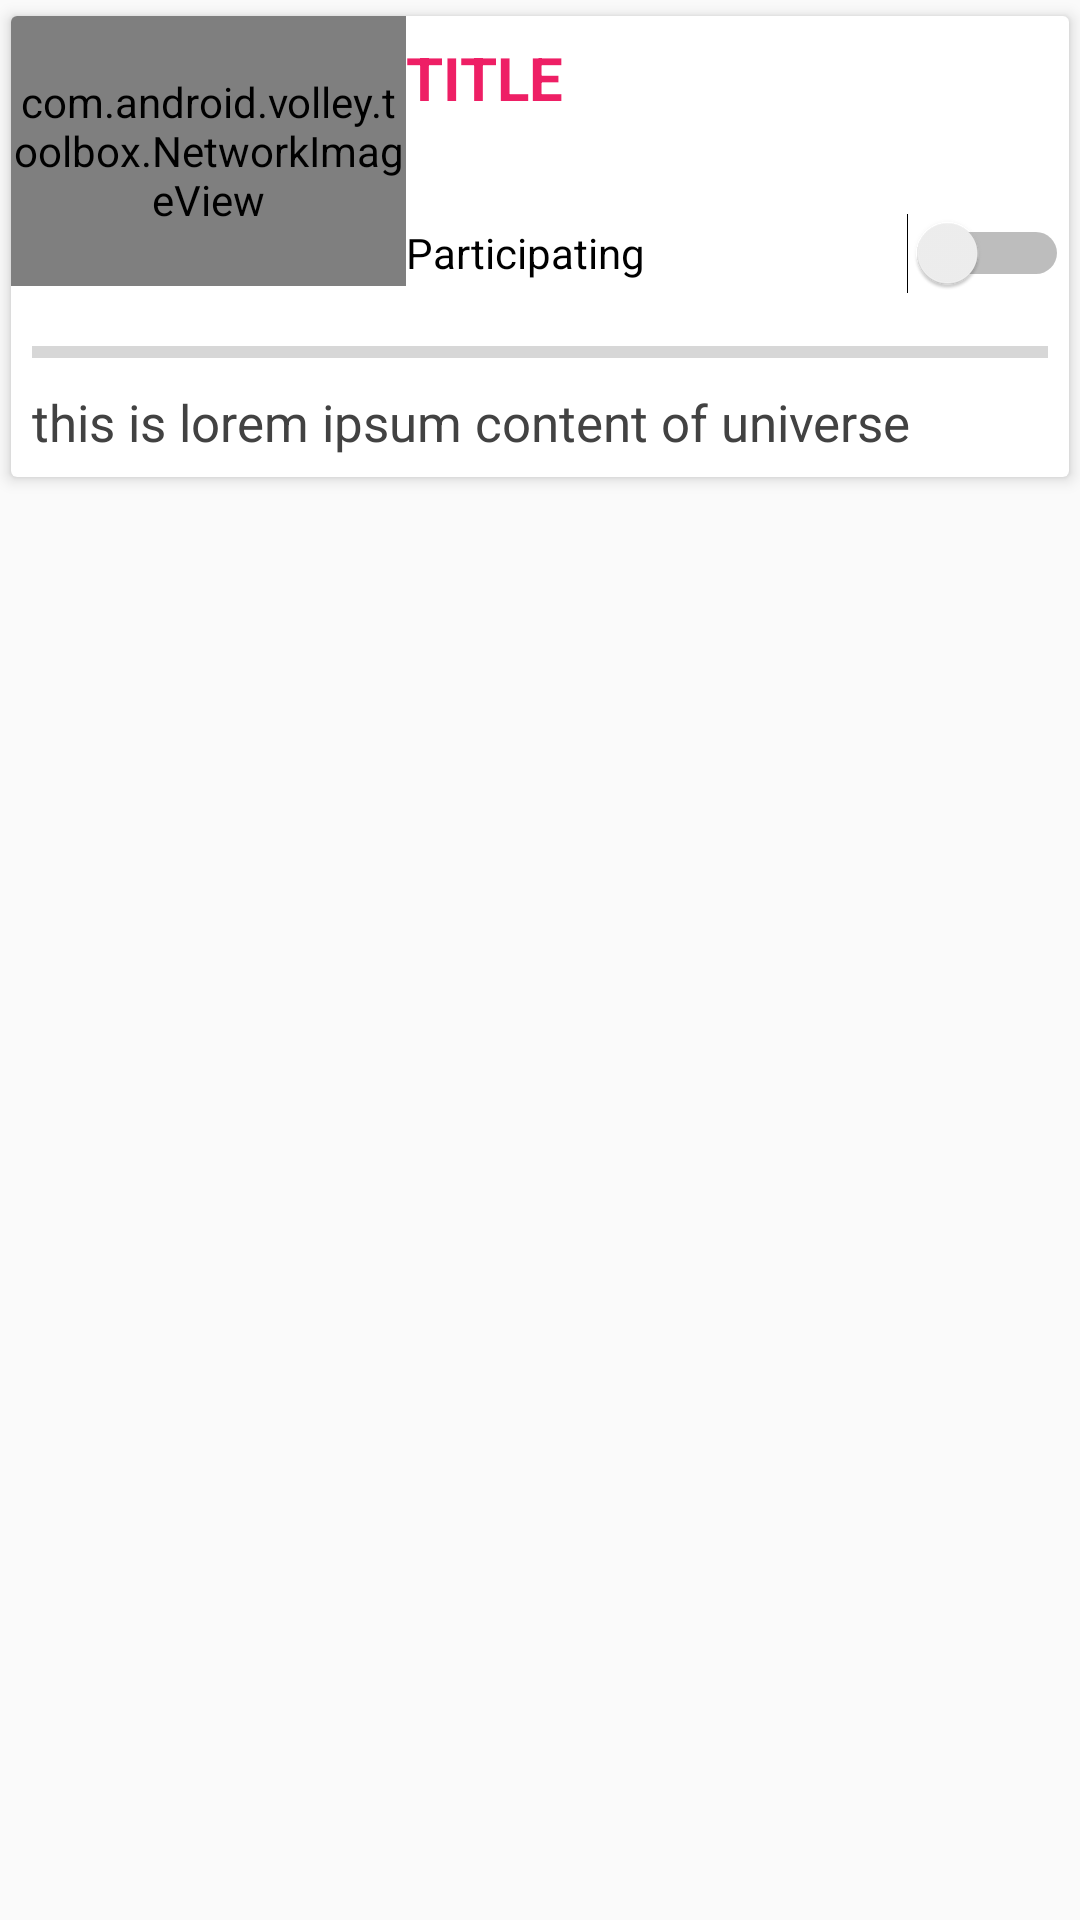

Android layout source for this screen:
<!-- AndroidManifest.xml: application theme AppTheme -->
<!-- res/layout/singleitem_recyclerview.xml -->
<?xml version="1.0" encoding="utf-8"?>
<LinearLayout xmlns:android="http://schemas.android.com/apk/res/android"
    xmlns:card_view="http://schemas.android.com/apk/res-auto"
    android:layout_width="match_parent"
    android:layout_height="wrap_content"
    android:orientation="vertical"
    >

  <android.support.v7.widget.CardView
      android:id="@+id/card_view"
      android:layout_width="match_parent"
      android:layout_height="wrap_content"
      card_view:cardCornerRadius="2dp"
      card_view:cardElevation="3dp"
      card_view:cardUseCompatPadding="true"
      >

    <LinearLayout
        android:layout_width="match_parent"
        android:layout_height="wrap_content"
        android:orientation="vertical"
        >

      <LinearLayout
          android:layout_width="match_parent"
          android:layout_height="match_parent"
          android:orientation="horizontal"
          >

        <com.android.volley.toolbox.NetworkImageView
            android:id="@+id/thumbnail"
            android:layout_width="26dp"
            android:layout_height="90dp"
            android:layout_marginBottom="10dp"
            android:layout_weight="1"
            />

        <LinearLayout
            android:layout_width="115dp"
            android:layout_height="match_parent"
            android:layout_weight="1"
            android:orientation="vertical"
            >

          <TextView
              android:id="@+id/title_view"
              android:layout_width="match_parent"
              android:layout_height="wrap_content"
              android:layout_marginTop="7dp"
              android:layout_marginBottom="24dp"
              android:text="TITLE"
              android:textColor="@color/colorAccent"
              android:textSize="20sp"
              android:textStyle="bold"
              />

          <Switch
              android:id="@+id/switch1"
              android:layout_width="match_parent"
              android:layout_height="wrap_content"
              android:layout_weight="1"
              android:text="Participating"
              />
        </LinearLayout>
      </LinearLayout>

      <ProgressBar
          android:id="@+id/ratingbar_view"
          android:layout_width="match_parent"
          android:layout_height="10dp"
          android:layout_margin="7dp"
          android:max="100"
          style="?android:attr/progressBarStyleHorizontal"
          />

      <TextView
          android:id="@+id/content_view"
          android:layout_width="wrap_content"
          android:layout_height="wrap_content"
          android:layout_marginBottom="7dp"
          android:layout_marginLeft="7dp"
          android:layout_marginRight="7dp"
          android:text="this is lorem ipsum content of universe"
          android:textColor="@color/cardview_dark_background"
          android:textSize="17sp"
          />
    </LinearLayout>
  </android.support.v7.widget.CardView>
</LinearLayout>
<!-- resources referenced by this layout -->
<resources>
  <color name="colorAccent">#ee1f65</color>
  <style name="AppTheme" parent="Theme.AppCompat.Light.DarkActionBar">
          
          <item name="colorPrimary">@color/colorPrimary</item>
          <item name="colorPrimaryDark">@color/colorPrimaryDark</item>
          <item name="colorAccent">@color/colorAccent</item>
      </style>
  <color name="colorPrimary">#039BE5</color>
  <color name="colorPrimaryDark">#0288D1</color>
</resources>
